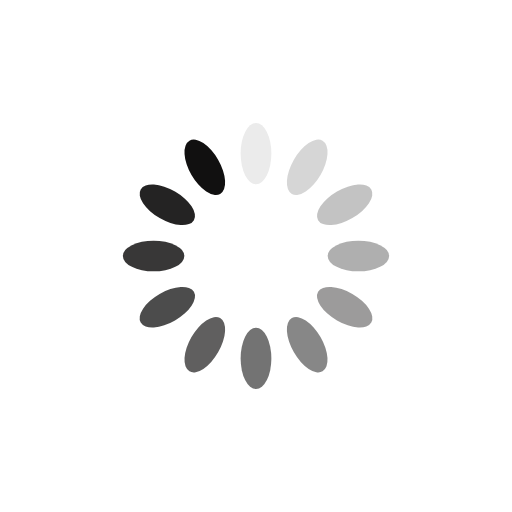
t = 0.00 s
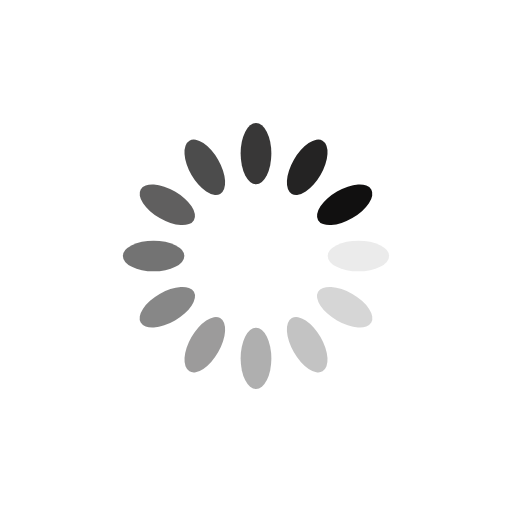
t = 0.25 s
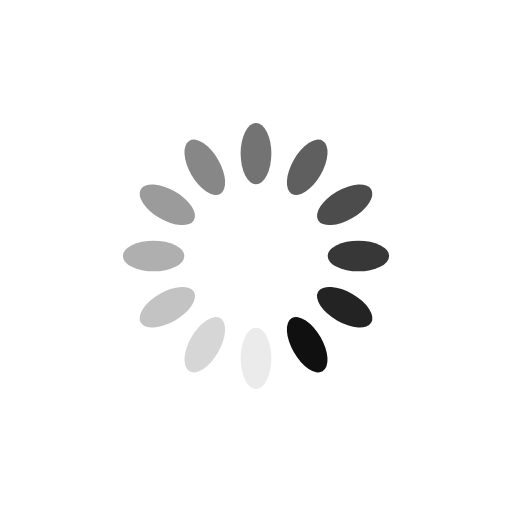
t = 0.50 s
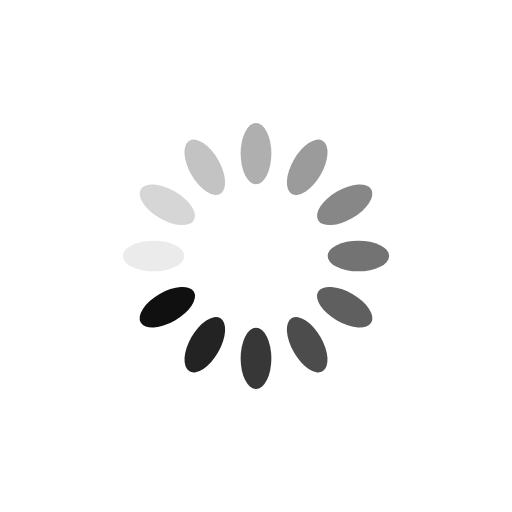
t = 0.75 s

The animated SVG that drew these frames (rendered in a browser with its animation timeline set to each time). Animation: 12 SMIL elements (animate=12); one cycle of 1.00 s, repeats indefinitely.

<?xml version="1.0" encoding="utf-8"?>
<svg xmlns="http://www.w3.org/2000/svg" xmlns:xlink="http://www.w3.org/1999/xlink" style="margin: auto; background: rgb(255, 255, 255); display: block; shape-rendering: auto;" width="200px" height="200px" viewBox="0 0 100 100" preserveAspectRatio="xMidYMid">
<g transform="rotate(0 50 50)">
  <rect x="47" y="24" rx="3" ry="6" width="6" height="12" fill="#111010">
    <animate attributeName="opacity" values="1;0" keyTimes="0;1" dur="1s" begin="-0.9166666666666666s" repeatCount="indefinite"></animate>
  </rect>
</g><g transform="rotate(30 50 50)">
  <rect x="47" y="24" rx="3" ry="6" width="6" height="12" fill="#111010">
    <animate attributeName="opacity" values="1;0" keyTimes="0;1" dur="1s" begin="-0.8333333333333334s" repeatCount="indefinite"></animate>
  </rect>
</g><g transform="rotate(60 50 50)">
  <rect x="47" y="24" rx="3" ry="6" width="6" height="12" fill="#111010">
    <animate attributeName="opacity" values="1;0" keyTimes="0;1" dur="1s" begin="-0.75s" repeatCount="indefinite"></animate>
  </rect>
</g><g transform="rotate(90 50 50)">
  <rect x="47" y="24" rx="3" ry="6" width="6" height="12" fill="#111010">
    <animate attributeName="opacity" values="1;0" keyTimes="0;1" dur="1s" begin="-0.6666666666666666s" repeatCount="indefinite"></animate>
  </rect>
</g><g transform="rotate(120 50 50)">
  <rect x="47" y="24" rx="3" ry="6" width="6" height="12" fill="#111010">
    <animate attributeName="opacity" values="1;0" keyTimes="0;1" dur="1s" begin="-0.5833333333333334s" repeatCount="indefinite"></animate>
  </rect>
</g><g transform="rotate(150 50 50)">
  <rect x="47" y="24" rx="3" ry="6" width="6" height="12" fill="#111010">
    <animate attributeName="opacity" values="1;0" keyTimes="0;1" dur="1s" begin="-0.5s" repeatCount="indefinite"></animate>
  </rect>
</g><g transform="rotate(180 50 50)">
  <rect x="47" y="24" rx="3" ry="6" width="6" height="12" fill="#111010">
    <animate attributeName="opacity" values="1;0" keyTimes="0;1" dur="1s" begin="-0.4166666666666667s" repeatCount="indefinite"></animate>
  </rect>
</g><g transform="rotate(210 50 50)">
  <rect x="47" y="24" rx="3" ry="6" width="6" height="12" fill="#111010">
    <animate attributeName="opacity" values="1;0" keyTimes="0;1" dur="1s" begin="-0.3333333333333333s" repeatCount="indefinite"></animate>
  </rect>
</g><g transform="rotate(240 50 50)">
  <rect x="47" y="24" rx="3" ry="6" width="6" height="12" fill="#111010">
    <animate attributeName="opacity" values="1;0" keyTimes="0;1" dur="1s" begin="-0.25s" repeatCount="indefinite"></animate>
  </rect>
</g><g transform="rotate(270 50 50)">
  <rect x="47" y="24" rx="3" ry="6" width="6" height="12" fill="#111010">
    <animate attributeName="opacity" values="1;0" keyTimes="0;1" dur="1s" begin="-0.16666666666666666s" repeatCount="indefinite"></animate>
  </rect>
</g><g transform="rotate(300 50 50)">
  <rect x="47" y="24" rx="3" ry="6" width="6" height="12" fill="#111010">
    <animate attributeName="opacity" values="1;0" keyTimes="0;1" dur="1s" begin="-0.08333333333333333s" repeatCount="indefinite"></animate>
  </rect>
</g><g transform="rotate(330 50 50)">
  <rect x="47" y="24" rx="3" ry="6" width="6" height="12" fill="#111010">
    <animate attributeName="opacity" values="1;0" keyTimes="0;1" dur="1s" begin="0s" repeatCount="indefinite"></animate>
  </rect>
</g>
<!-- [ldio] generated by https://loading.io/ --></svg>
